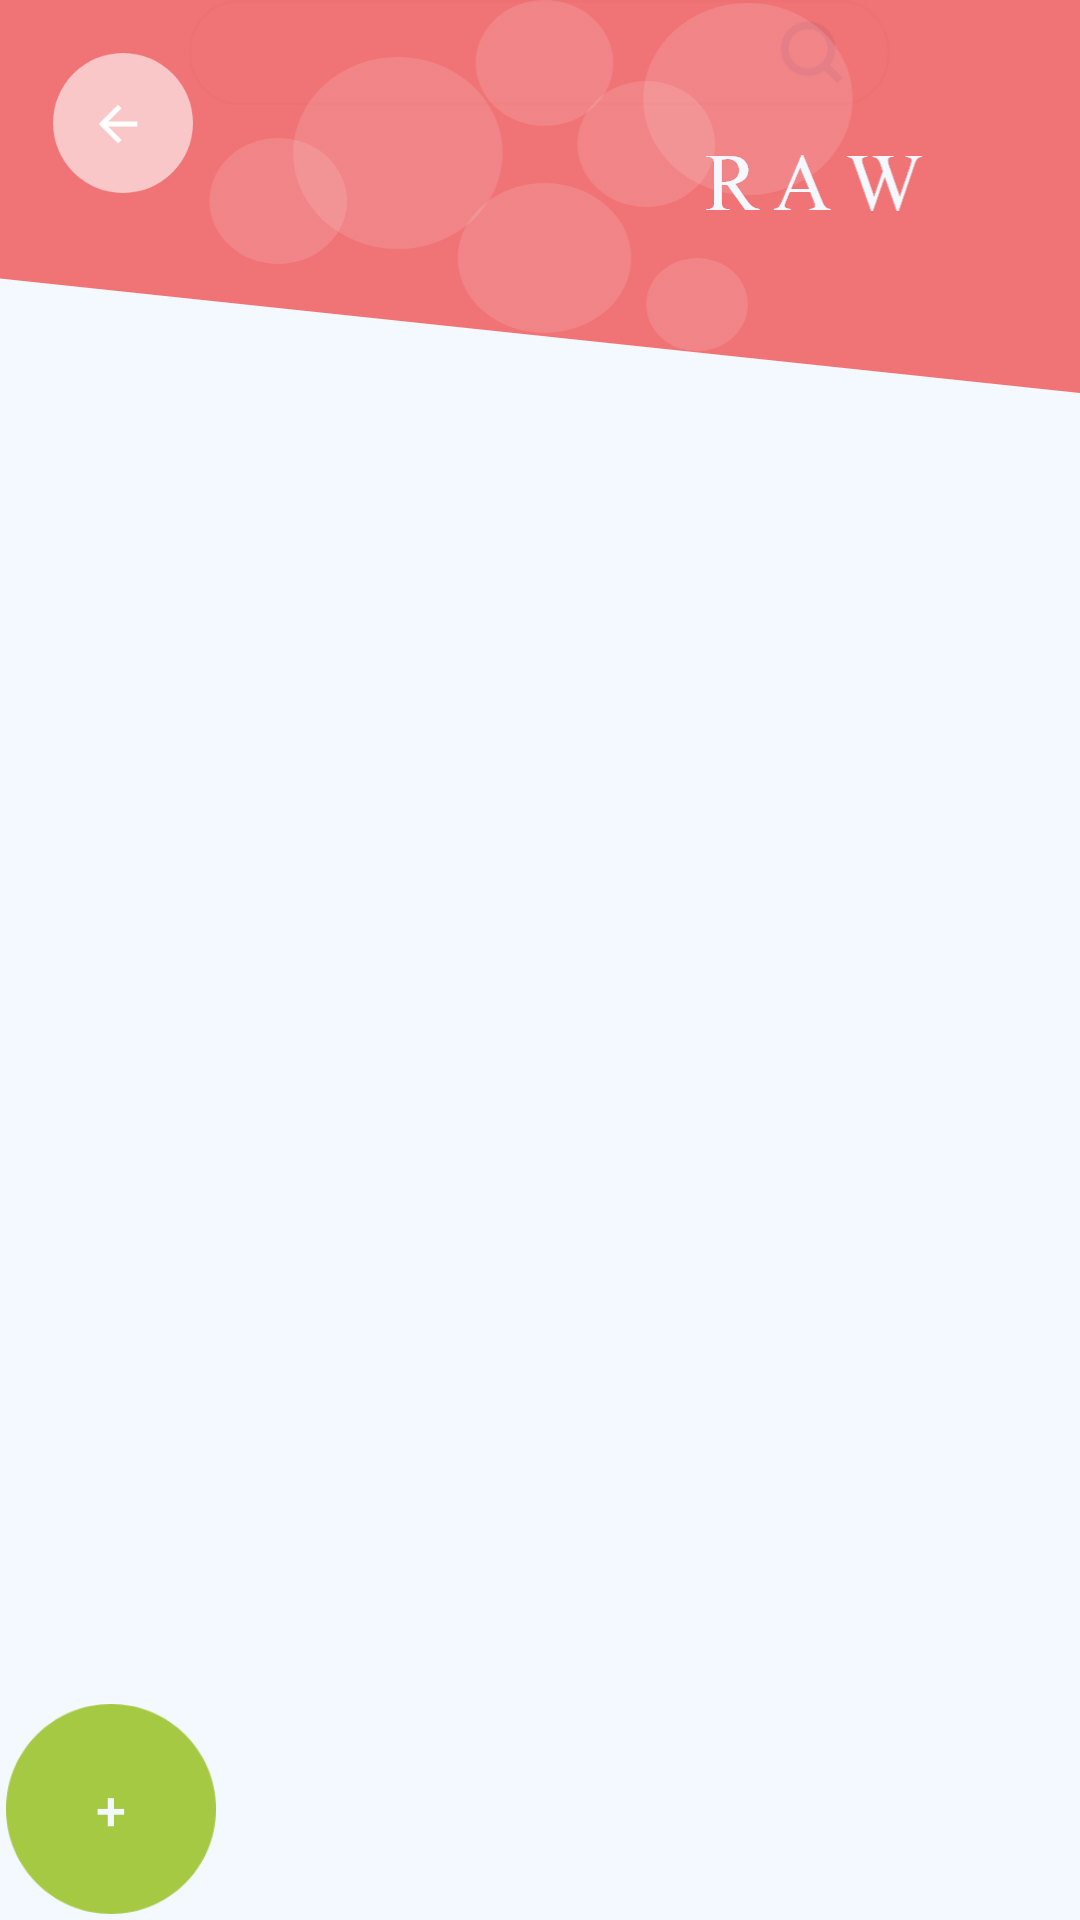

Reconstruct the res/layout file that produces this screen, plus the resources it refers to.
<!-- AndroidManifest.xml: application theme AppTheme -->
<!-- res/layout/activity_raw.xml -->
<?xml version="1.0" encoding="utf-8"?>
<androidx.constraintlayout.widget.ConstraintLayout xmlns:android="http://schemas.android.com/apk/res/android"
    xmlns:app="http://schemas.android.com/apk/res-auto"
    xmlns:tools="http://schemas.android.com/tools"
    android:layout_width="match_parent"
    android:layout_height="match_parent"
    android:background="#F4F8FF"
    tools:context="com.example.samah.victo.Raw.RawActivity">
    <Button
        android:id="@+id/rawRAddButton"
        android:layout_width="70dp"
        android:layout_height="70dp"
        android:background="@drawable/add_button3"
        android:text="+"
        android:layout_margin="2dp"
        android:textColor="@color/colorWhite"
        android:textSize="18dp"
        app:layout_constraintStart_toStartOf="parent"
        app:layout_constraintBottom_toBottomOf="parent"
        android:onClick="OnclickAdd2"
        />

    <ScrollView
        android:id="@+id/rawScrollView"
        android:layout_width="match_parent"
        android:layout_height="match_parent"
        app:layout_constraintBottom_toBottomOf="parent"
        app:layout_constraintEnd_toEndOf="parent"
        app:layout_constraintHorizontal_bias="0.0"
        app:layout_constraintStart_toStartOf="parent"

        app:layout_constraintTop_toTopOf="parent"
        app:layout_constraintVertical_bias="0.0"
        >

        <LinearLayout
            android:id="@+id/rawScrollLayout"
            android:layout_width="match_parent"
            android:layout_height="wrap_content"
            android:layout_gravity="top"
            android:gravity="top|center"
            android:orientation="vertical">

            <EditText
                android:id="@+id/rawSearchView"
                android:layout_width="40mm"
                android:layout_height="6mm"
                android:layout_marginBottom="10dp"
                android:background="@drawable/search_view"
                android:maxLines="1"
                android:paddingLeft="10sp"
                android:textColor="@color/colorPrimary"
                android:textSize="14dp" />
        </LinearLayout>

    </ScrollView>


    <LinearLayout
        android:id="@+id/rawHeaderLayout"
        android:layout_width="match_parent"
        android:layout_height="wrap_content"
        android:background="@drawable/rawheader"
        android:orientation="vertical"
        android:gravity="top|left"
        app:layout_constraintEnd_toEndOf="parent"
        app:layout_constraintStart_toStartOf="parent"
        app:layout_constraintTop_toTopOf="parent">

        <Button
            android:id="@+id/rawBackButton"
            android:layout_width="8mm"
            android:layout_height="8mm"
            android:layout_margin="3mm"
            android:background="@drawable/arrow"
            android:onClick="OnclickBack" />

    </LinearLayout>

</androidx.constraintlayout.widget.ConstraintLayout>
<!-- resources referenced by this layout -->
<resources>
  <color name="colorPrimary">#3D75D1</color>
  <color name="colorWhite">#F4F8FF</color>
  <!-- drawable add_button3: png bitmap (drawable-hdpi, 2450 bytes) -->
  <!-- drawable arrow: png bitmap (drawable-hdpi, 1831 bytes) -->
  <!-- drawable rawheader: png bitmap (drawable-hdpi, 14366 bytes) -->
  <!-- drawable search_view: png bitmap (drawable-hdpi, 3588 bytes) -->
  <style name="AppTheme" parent="Theme.AppCompat.Light.NoActionBar">
          
          <item name="colorPrimary">#2056B3</item>
          <item name="colorPrimaryDark">#2C4266</item>
          <item name="colorAccent">@color/colorAccent</item>
  
      </style>
  <color name="colorAccent">#F05B5B</color>
</resources>
